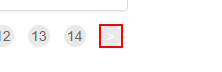
Workflow: Validate_CompletedSatus.xlsx

Step 1: find the link '>' in window 'ACME System 1 - Work Items' (chrome.exe)

Step 2: click on the link '{0}' in window 'ACME System 1 - Work Items' (chrome.exe) (no picture)

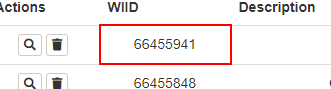
Step 3: find the table cell '{0}' in window 'ACME System 1 - Work Items' (chrome.exe)

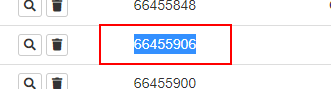
Step 4 [then]: get-attribute of the table cell '{0}' in window 'ACME System 1 - Work Items' (chrome.exe) (repeated 2 times)

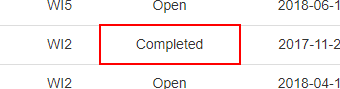
Step 6: get-text from the table cell in window 'ACME System 1 - Work Items' (chrome.exe)
